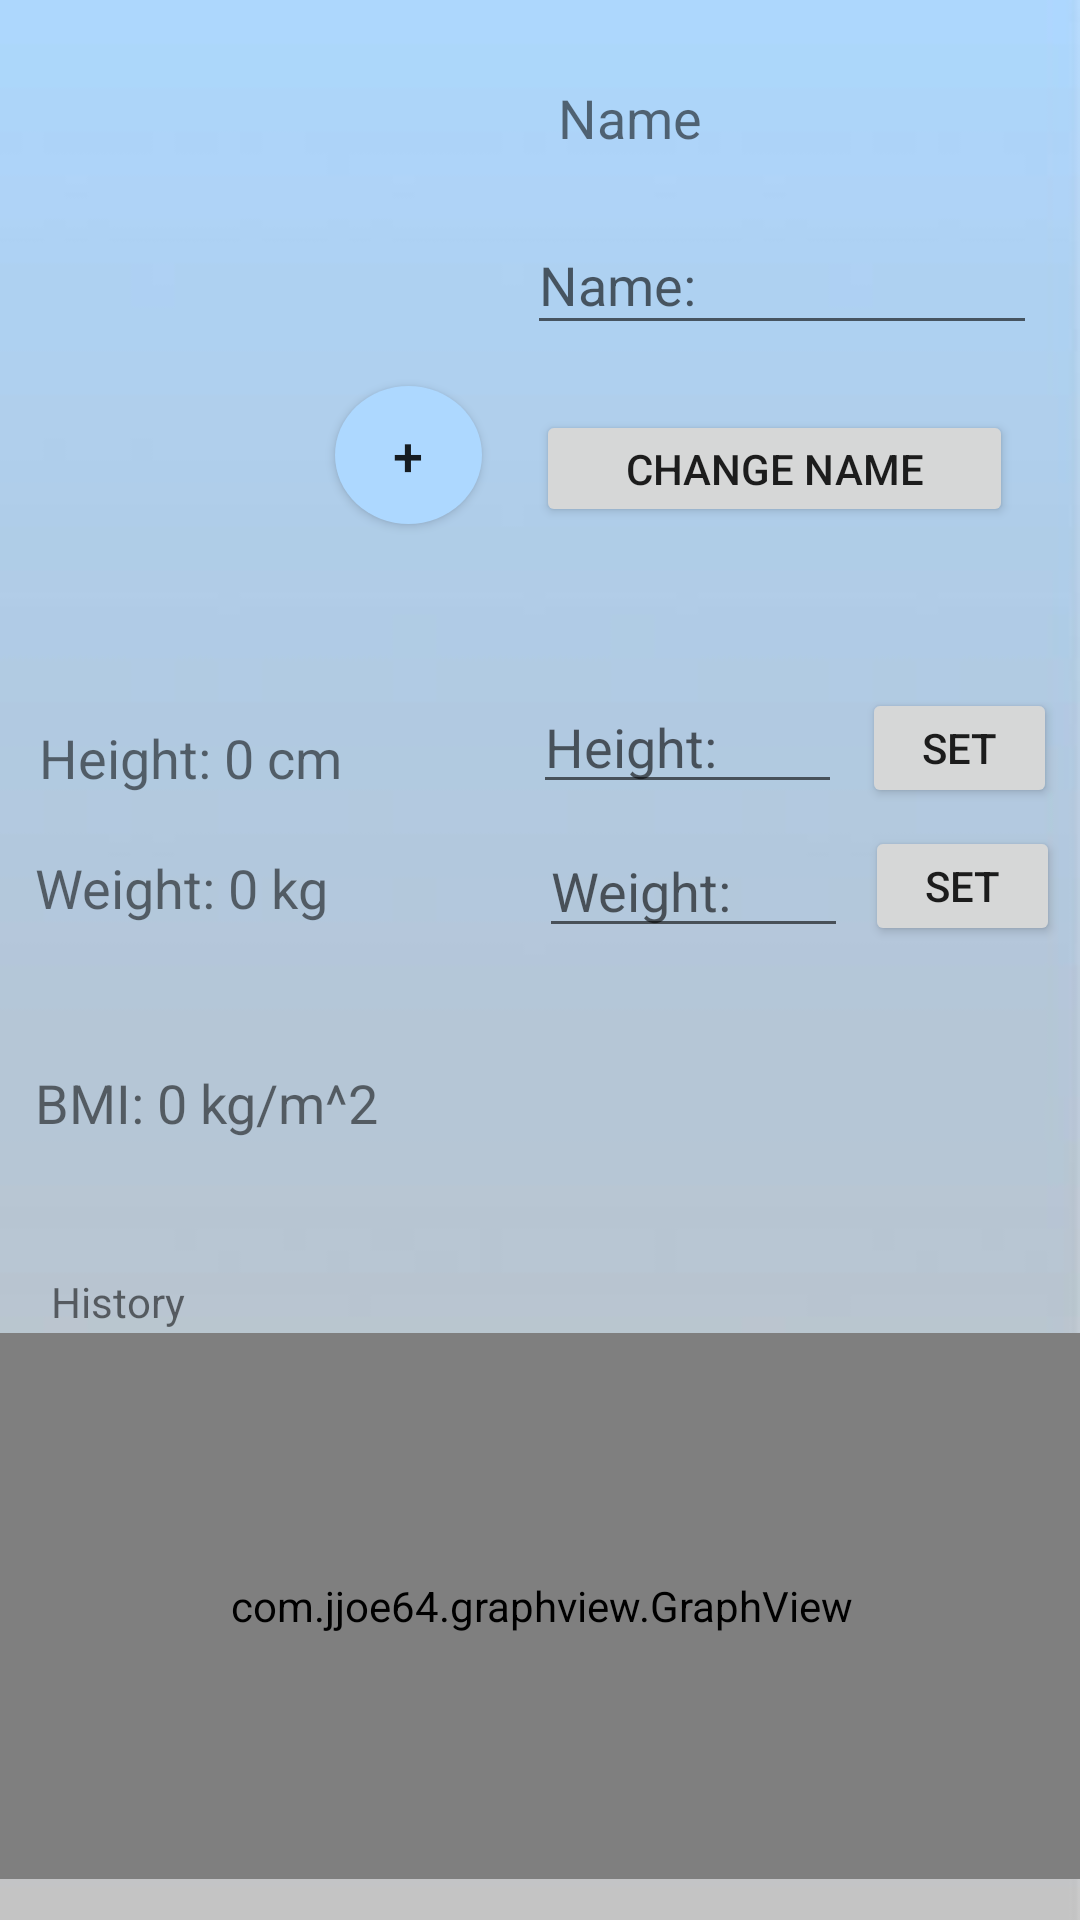

This screen was rendered from an Android layout file. Write that file and the resources it references.
<!-- AndroidManifest.xml: application theme Theme.Fatgone -->
<!-- res/layout/fragment_profile.xml -->
<?xml version="1.0" encoding="utf-8"?>
<androidx.constraintlayout.widget.ConstraintLayout xmlns:android="http://schemas.android.com/apk/res/android"
    xmlns:app="http://schemas.android.com/apk/res-auto"
    xmlns:tools="http://schemas.android.com/tools"
    android:layout_width="match_parent"
    android:layout_height="match_parent">
    /*tools:context=".MainActivity"> */

    <androidx.drawerlayout.widget.DrawerLayout
        android:layout_width="match_parent"
        android:layout_height="match_parent"
        tools:context=".MainActivity">

        <LinearLayout
            android:layout_width="match_parent"
            android:layout_height="match_parent"
            android:orientation="vertical">

            <FrameLayout
                android:layout_width="match_parent"
                android:layout_height="match_parent">

                <androidx.constraintlayout.widget.ConstraintLayout
                    android:layout_width="match_parent"
                    android:layout_height="match_parent"
                    android:background="@drawable/fatgone_blank">

                    <Button
                        android:id="@+id/setHeight"
                        android:layout_width="65dp"
                        android:layout_height="40dp"
                        android:onClick="getFragProfile"
                        android:text="Set"
                        app:layout_constraintBottom_toBottomOf="parent"
                        app:layout_constraintEnd_toEndOf="parent"
                        app:layout_constraintHorizontal_bias="0.473"
                        app:layout_constraintStart_toEndOf="@+id/editHeight"
                        app:layout_constraintTop_toTopOf="parent"
                        app:layout_constraintVertical_bias="0.382" />

                    <ImageView
                        android:id="@+id/imageView"
                        android:layout_width="150dp"
                        android:layout_height="150dp"
                        android:contentDescription="avatar"
                        app:layout_constraintBottom_toBottomOf="parent"
                        app:layout_constraintEnd_toEndOf="parent"
                        app:layout_constraintHorizontal_bias="0.053"
                        app:layout_constraintStart_toStartOf="parent"
                        app:layout_constraintTop_toTopOf="parent"
                        app:layout_constraintVertical_bias="0.053"
                        app:srcCompat="@mipmap/ic_launcher" />

                    <TextView
                        android:id="@+id/yourName"
                        android:layout_width="112dp"
                        android:layout_height="28dp"
                        android:text="Name"
                        android:textSize="18sp"
                        app:layout_constraintBottom_toBottomOf="parent"
                        app:layout_constraintEnd_toEndOf="parent"
                        app:layout_constraintHorizontal_bias="0.288"
                        app:layout_constraintStart_toEndOf="@+id/imageView"
                        app:layout_constraintTop_toTopOf="parent"
                        app:layout_constraintVertical_bias="0.044" />

                    <Button
                        android:id="@+id/setWeight"
                        android:layout_width="65dp"
                        android:layout_height="40dp"
                        android:onClick="getFragProfile"
                        android:text="Set"
                        android:visibility="visible"
                        app:layout_constraintBottom_toBottomOf="parent"
                        app:layout_constraintEnd_toEndOf="parent"
                        app:layout_constraintHorizontal_bias="0.47"
                        app:layout_constraintStart_toEndOf="@+id/editWeight"
                        app:layout_constraintTop_toBottomOf="@+id/setHeight"
                        app:layout_constraintVertical_bias="0.018"
                        tools:visibility="visible" />

                    <TextView
                        android:id="@+id/yourHeight"
                        android:layout_width="145dp"
                        android:layout_height="24dp"
                        android:text="Height: 0 cm"
                        android:textSize="18sp"
                        app:layout_constraintBottom_toBottomOf="parent"
                        app:layout_constraintEnd_toEndOf="parent"
                        app:layout_constraintHorizontal_bias="0.061"
                        app:layout_constraintStart_toStartOf="parent"
                        app:layout_constraintTop_toTopOf="parent"
                        app:layout_constraintVertical_bias="0.39" />

                    <TextView
                        android:id="@+id/yourWeight"
                        android:layout_width="150dp"
                        android:layout_height="26dp"
                        android:text="Weight: 0 kg"
                        android:textSize="18sp"
                        app:layout_constraintBottom_toBottomOf="parent"
                        app:layout_constraintEnd_toEndOf="parent"
                        app:layout_constraintHorizontal_bias="0.055"
                        app:layout_constraintStart_toStartOf="parent"
                        app:layout_constraintTop_toTopOf="parent"
                        app:layout_constraintVertical_bias="0.462" />

                    <TextView
                        android:id="@+id/history"
                        android:layout_width="wrap_content"
                        android:layout_height="wrap_content"
                        android:layout_marginTop="43dp"
                        android:text="History"
                        app:layout_constraintBottom_toBottomOf="parent"
                        app:layout_constraintEnd_toEndOf="parent"
                        app:layout_constraintHorizontal_bias="0.054"
                        app:layout_constraintStart_toStartOf="parent"
                        app:layout_constraintTop_toBottomOf="@+id/yourBmi"
                        app:layout_constraintVertical_bias="0.0" />

                    <TextView
                        android:id="@+id/yourBmi"
                        android:layout_width="wrap_content"
                        android:layout_height="26dp"
                        android:text="BMI: 0 kg/m^2"
                        android:textSize="18sp"
                        app:layout_constraintBottom_toBottomOf="parent"
                        app:layout_constraintEnd_toEndOf="parent"
                        app:layout_constraintHorizontal_bias="0.047"
                        app:layout_constraintStart_toStartOf="parent"
                        app:layout_constraintTop_toBottomOf="@+id/yourWeight"
                        app:layout_constraintVertical_bias="0.15" />

                    <EditText
                        android:id="@+id/editHeight"
                        android:layout_width="103dp"
                        android:layout_height="39dp"
                        android:ems="10"
                        android:hint="Height:"
                        android:inputType="number|numberDecimal"
                        app:layout_constraintBottom_toBottomOf="parent"
                        app:layout_constraintEnd_toEndOf="parent"
                        app:layout_constraintHorizontal_bias="0.2"
                        app:layout_constraintStart_toEndOf="@+id/yourHeight"
                        app:layout_constraintTop_toTopOf="parent"
                        app:layout_constraintVertical_bias="0.381" />

                    <EditText
                        android:id="@+id/editWeight"
                        android:layout_width="103dp"
                        android:layout_height="wrap_content"
                        android:ems="10"
                        android:hint="Weight:"
                        android:inputType="number|numberDecimal"
                        app:layout_constraintBottom_toBottomOf="parent"
                        app:layout_constraintEnd_toEndOf="parent"
                        app:layout_constraintHorizontal_bias="0.19"
                        app:layout_constraintStart_toEndOf="@+id/yourWeight"
                        app:layout_constraintTop_toBottomOf="@+id/editHeight"
                        app:layout_constraintVertical_bias="0.02" />

                    <Button
                        android:id="@+id/setName"
                        android:layout_width="159dp"
                        android:layout_height="39dp"
                        android:layout_marginTop="17dp"
                        android:onClick="getFragProfile"
                        android:text="Change name"
                        app:layout_constraintBottom_toBottomOf="parent"
                        app:layout_constraintEnd_toEndOf="parent"
                        app:layout_constraintHorizontal_bias="0.443"
                        app:layout_constraintStart_toEndOf="@+id/imageView"
                        app:layout_constraintTop_toBottomOf="@+id/editName"
                        app:layout_constraintVertical_bias="0.01" />

                    <EditText
                        android:id="@+id/editName"
                        android:layout_width="170dp"
                        android:layout_height="43dp"
                        android:layout_marginTop="17dp"
                        android:ems="10"
                        android:hint="Name:"
                        android:inputType="textPersonName"
                        app:layout_constraintBottom_toBottomOf="parent"
                        app:layout_constraintEnd_toEndOf="parent"
                        app:layout_constraintHorizontal_bias="0.506"
                        app:layout_constraintStart_toEndOf="@+id/imageView"
                        app:layout_constraintTop_toBottomOf="@+id/yourName"
                        app:layout_constraintVertical_bias="0.0" />

                    <Button
                        android:id="@+id/setPicture"
                        android:layout_width="49dp"
                        android:layout_height="46dp"
                        android:background="@drawable/round_button"
                        android:text="+"
                        android:textSize="18sp"
                        app:layout_constraintBottom_toBottomOf="parent"
                        app:layout_constraintEnd_toEndOf="parent"
                        app:layout_constraintHorizontal_bias="0.359"
                        app:layout_constraintStart_toStartOf="parent"
                        app:layout_constraintTop_toTopOf="@+id/imageView"
                        app:layout_constraintVertical_bias="0.181" />

                    <com.jjoe64.graphview.GraphView
                        android:id="@+id/graph"
                        android:layout_width="371dp"
                        android:layout_height="182dp"
                        app:layout_constraintBottom_toBottomOf="parent"
                        app:layout_constraintEnd_toEndOf="parent"
                        app:layout_constraintHorizontal_bias="0.5"
                        app:layout_constraintStart_toStartOf="parent"
                        app:layout_constraintTop_toTopOf="parent"
                        app:layout_constraintVertical_bias="0.97" />

                </androidx.constraintlayout.widget.ConstraintLayout>
            </FrameLayout>

        </LinearLayout>

        <com.google.android.material.navigation.NavigationView
            android:id="@+id/nav_view"
            android:layout_width="match_parent"
            android:layout_height="match_parent"
            android:layout_gravity="start" />
        


    </androidx.drawerlayout.widget.DrawerLayout>
</androidx.constraintlayout.widget.ConstraintLayout>
<!-- resources referenced by this layout -->
<resources>
  <!-- drawable fatgone_blank: jpg bitmap (drawable, 12977 bytes) -->
  <!-- drawable round_button (drawable) -->
  <?xml version="1.0" encoding="utf-8"?>
  <shape xmlns:android="http://schemas.android.com/apk/res/android"
      android:shape="oval">
      <solid android:color="@color/fatblue"/>
      <size
          android:height="15dp"
          android:width="15dp" />
  </shape>
  <style name="Theme.Fatgone" parent="Theme.MaterialComponents.DayNight.NoActionBar">
          
          <item name="colorPrimary">@color/fatblue</item>
          <item name="colorPrimaryVariant">@color/fatgrey</item>
          <item name="colorOnPrimary">@color/black</item>
          
          <item name="colorSecondary">@color/teal_200</item>
          <item name="colorSecondaryVariant">@color/teal_700</item>
          <item name="colorOnSecondary">@color/black</item>
          
          <item name="android:statusBarColor" tools:targetApi="l">?attr/colorPrimaryVariant</item>
          
      </style>
  <color name="fatblue">#ADD8FF</color>
  <color name="fatgrey">#83A3C0</color>
  <color name="black">#FF000000</color>
  <color name="teal_200">#FF03DAC5</color>
  <color name="teal_700">#FF018786</color>
</resources>
